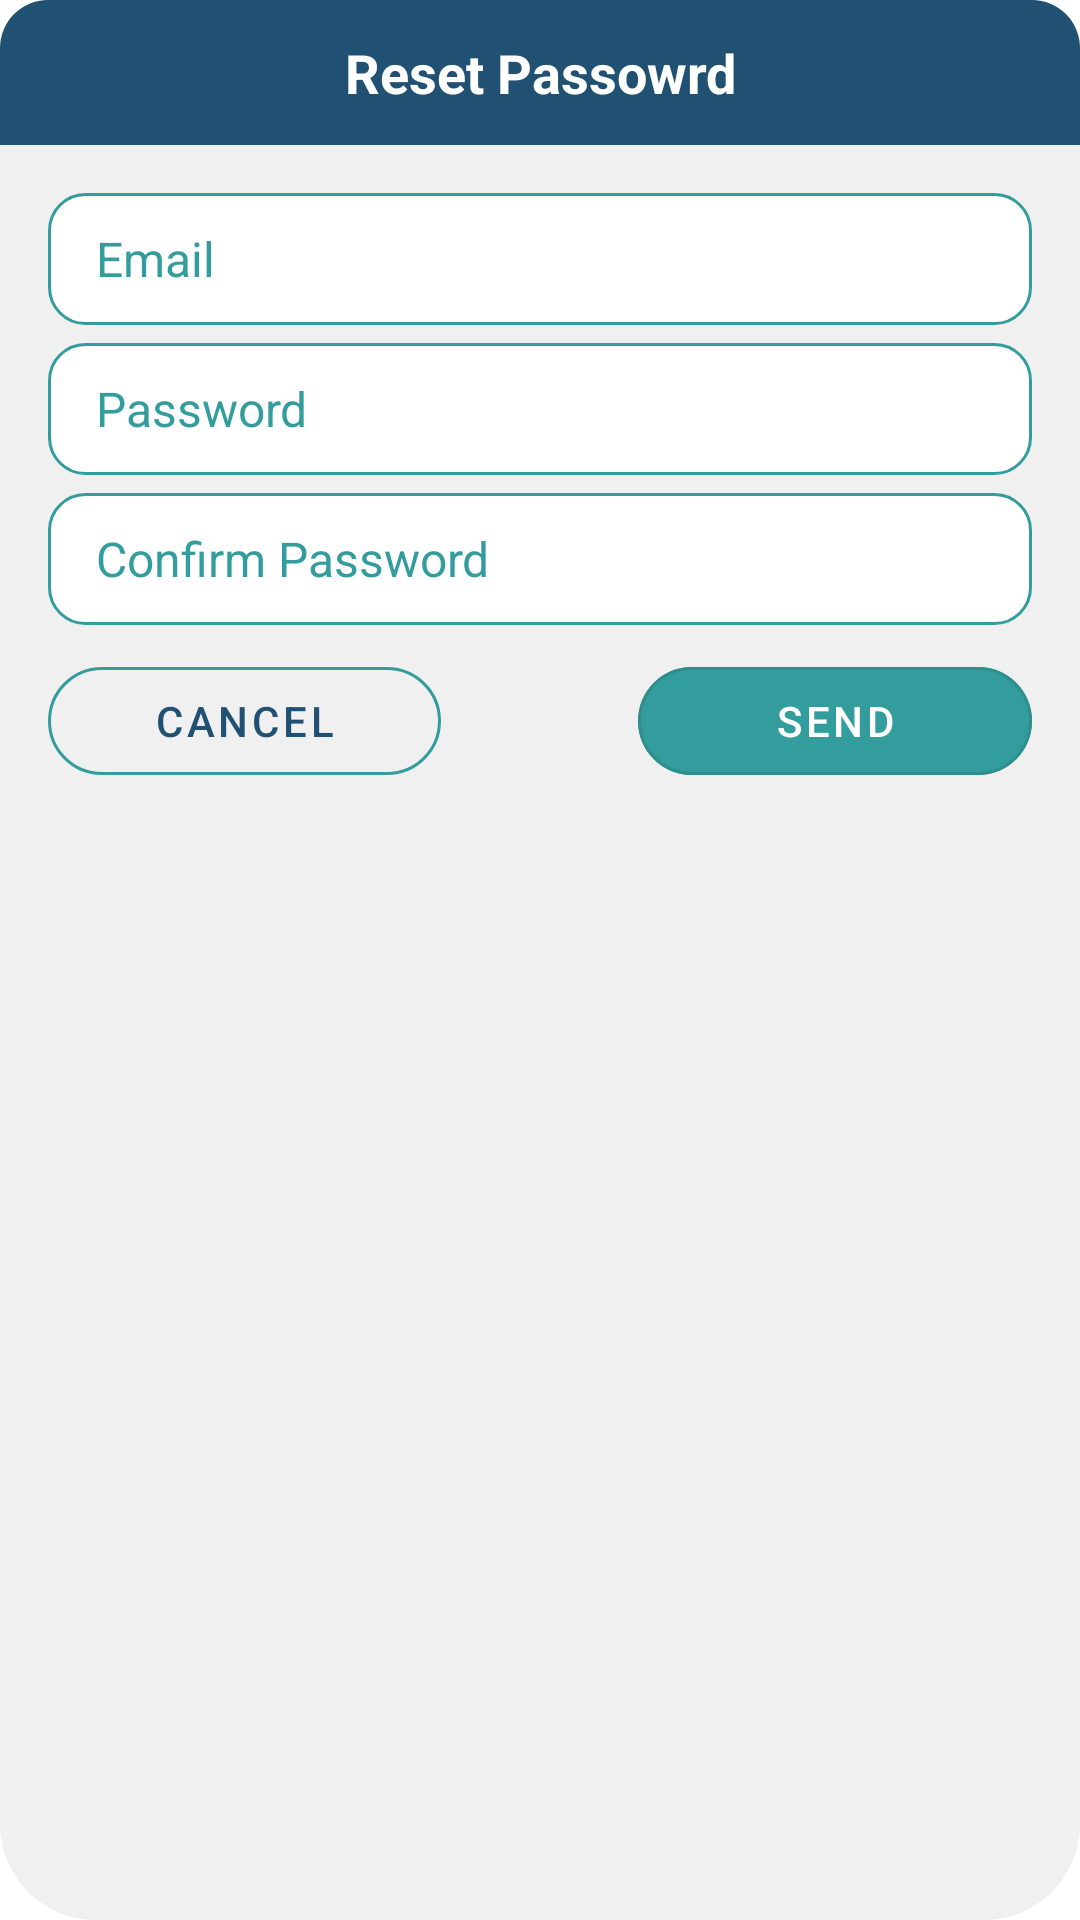

The Android layout XML behind this screen, and the referenced resources:
<!-- AndroidManifest.xml: application theme Theme.Omsetku -->
<!-- res/layout/popup_forgot_password.xml -->
<?xml version="1.0" encoding="utf-8"?>
<LinearLayout xmlns:android="http://schemas.android.com/apk/res/android"
    android:layout_width="match_parent"
    android:layout_height="wrap_content"
    xmlns:app="http://schemas.android.com/apk/res-auto"
    android:orientation="vertical"
    android:background="@drawable/backgroundlightsecondary_rounded1">
    <RelativeLayout
        android:layout_width="match_parent"
        android:layout_height="wrap_content"
        android:paddingVertical="12dp"
        android:background="@drawable/color1_rounded1_top">
        <TextView
            android:layout_width="match_parent"
            android:layout_height="wrap_content"
            android:gravity="center_horizontal"
            android:text="Reset Passowrd"
            android:textSize="18sp"
            android:textStyle="bold"
            android:textColor="@color/white"/>
    </RelativeLayout>

    <LinearLayout
        android:layout_width="match_parent"
        android:layout_height="wrap_content"
        android:orientation="vertical"
        android:padding="16dp">
        <LinearLayout
            android:id="@+id/form_wrapper"
            android:layout_width="match_parent"
            android:layout_height="wrap_content"
            android:orientation="vertical"
            android:layout_marginBottom="8dp">
            <EditText
                android:id="@+id/input_email"
                android:hint="Email"
                android:inputType="textEmailAddress"
                style="@style/input_form_sm"
                android:layout_marginBottom="6dp" />
            <EditText
                android:id="@+id/input_pw"
                android:hint="Password"
                android:inputType="textPassword"
                style="@style/input_form_sm"
                android:layout_marginBottom="6dp" />
            <EditText
                android:id="@+id/input_confirm_pw"
                android:hint="Confirm Password"
                android:inputType="textPassword"
                style="@style/input_form_sm" />
        </LinearLayout>

        <ProgressBar
            android:id="@+id/progress_bar"
            android:layout_width="wrap_content"
            android:layout_height="wrap_content"
            android:layout_gravity="center_horizontal"
            android:visibility="gone" />

        <LinearLayout
            android:layout_width="match_parent"
            android:layout_height="wrap_content"
            android:orientation="horizontal">
            <com.google.android.material.button.MaterialButton
                android:id="@+id/btn_cancel"
                android:layout_width="0dp"
                android:layout_height="wrap_content"
                android:layout_weight="1"
                style="@style/Widget.MaterialComponents.Button.OutlinedButton"
                app:cornerRadius="32dp"
                android:backgroundTint="@color/pressed_transparent_to_color2_effect"
                android:textColor="@color/pressed_color2_to_secondaryvariant_effect"
                app:rippleColor="@color/ripple_effect_default"
                app:strokeColor="@color/color2"
                android:text="Cancel" />

            <View
                android:layout_width="0dp"
                android:layout_height="0dp"
                android:layout_weight="0.5" />

            <com.google.android.material.button.MaterialButton
                android:id="@+id/btn_send"
                android:layout_width="0dp"
                android:layout_height="wrap_content"
                android:layout_weight="1"
                style="@style/Widget.MaterialComponents.Button.OutlinedButton"
                app:cornerRadius="32dp"
                android:backgroundTint="@color/color2"
                android:textColor="@color/white"
                app:rippleColor="@color/ripple_effect_default"
                android:text="Send" />
        </LinearLayout>
    </LinearLayout>

</LinearLayout>
<!-- resources referenced by this layout -->
<resources>
  <color name="color2">#329D9C</color>
  <color name="white">#FFFFFF</color>
  <!-- drawable backgroundlightsecondary_rounded1 (drawable) -->
  <?xml version="1.0" encoding="utf-8"?>
  <shape xmlns:android="http://schemas.android.com/apk/res/android"
      android:shape="rectangle">
      <solid android:color="@color/background_light_secondary"/>
      <corners android:radius="32dp"/>
  </shape>
  <!-- drawable color1_rounded1_top (drawable) -->
  <?xml version="1.0" encoding="utf-8"?>
  <shape xmlns:android="http://schemas.android.com/apk/res/android"
      android:shape="rectangle">
      <solid android:color="@color/color1"/>
      <corners android:topLeftRadius="16dp" android:topRightRadius="16dp"/>
  </shape>
  <style name="input_form_sm" parent="Widget.MaterialComponents.TextInputLayout.OutlinedBox">
          <item name="android:layout_width">match_parent</item>
          <item name="android:layout_height">44dp</item>
          <item name="android:textSize">16sp</item>
          <item name="android:paddingStart">16dp</item>
          <item name="android:background">@drawable/white_stroke_rounded1</item>
          <item name="android:textColor">@color/color2</item>
          <item name="android:textColorHint">@color/color2</item>
      </style>
  <style name="Theme.Omsetku" parent="Theme.MaterialComponents.Light.NoActionBar">
          
          <item name="colorPrimary">@color/primary</item>
          <item name="colorPrimaryVariant">@color/primary_variant</item>
          <item name="colorOnPrimary">@color/white</item>
  
          
          <item name="colorSecondary">@color/secondary</item>
          <item name="colorSecondaryVariant">@color/secondary_variant</item>
          <item name="colorOnSecondary">@color/white</item>
  
          
          <item name="colorTertiary">@color/tertiary</item>
          <item name="colorOnTertiary">@color/white</item>
  
          
          <item name="android:statusBarColor">@color/status_bar_light</item>
          <item name="android:navigationBarColor">@color/white</item>
  
          
          <item name="android:colorBackground">@color/background_light</item>
          <item name="colorSurface">@color/surface_light</item>
          <item name="colorOnBackground">@color/text_primary_light</item>
          <item name="colorOnSurface">@color/text_primary_light</item>
  
          
          <item name="android:textColorPrimary">@color/text_primary_light</item>
          <item name="android:textColorSecondary">@color/text_secondary_light</item>
  
          
          <item name="colorControlNormal">@color/color1</item>
          <item name="colorControlActivated">@color/color2</item>
  
          
          <item name="colorError">@color/error</item>
          <item name="colorOnError">@color/white</item>
  
          
          <item name="elevationOverlayEnabled">false</item>
          <item name="android:windowLightStatusBar">false</item>
      </style>
  <color name="background_light_secondary">#F0F0F0</color>
  <color name="color1">#205072</color>
  <!-- drawable white_stroke_rounded1 (drawable) -->
  <?xml version="1.0" encoding="utf-8"?>
  <shape xmlns:android="http://schemas.android.com/apk/res/android"
      android:shape="rectangle">
      <solid android:color="@color/white"/>
      <stroke android:width="1dp" android:color="#329D9C"/>
      <corners android:radius="12dp"/>
  </shape>
  <color name="primary">#205072</color>
  <color name="primary_variant">#163850</color>
  <color name="secondary">#329D9C</color>
  <color name="secondary_variant">#236e6d</color>
  <color name="tertiary">#56C596</color>
  <color name="status_bar_light">#173F57</color>
  <color name="background_light">#FFFFFF</color>
  <color name="surface_light">#FFFFFF</color>
  <color name="text_primary_light">#212121</color>
  <color name="text_secondary_light">#757575</color>
  <color name="error">#B00020</color>
</resources>
